Run: headless pygame with SDL's dummy video driver; simulated clock (each Clock.tick advances the game by its frame time, no real sleeping); random seed 0; keys injected as events and as key.get_pressed() state; no mouse input.
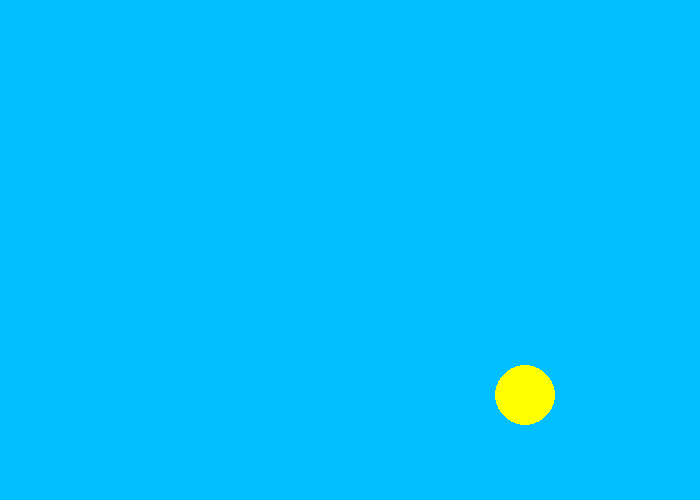
Frame 1 of 4 · flips 1–60 · no input
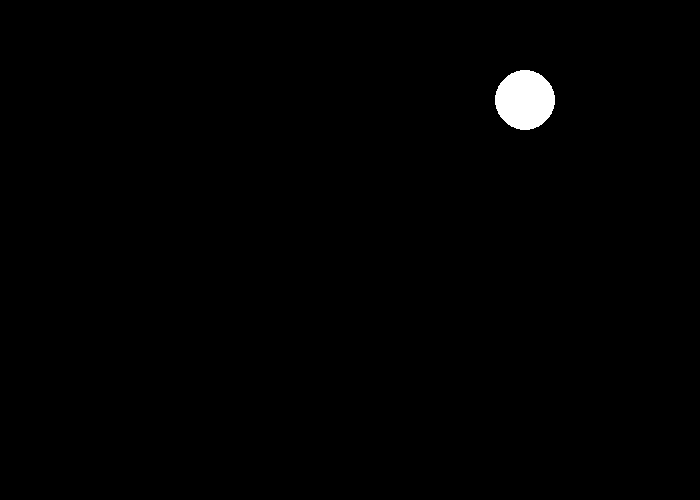
Frame 2 of 4 · flips 61–180 · tapped SPACE, RETURN · held RIGHT (→), D
Frame 3 of 4 · flips 181–300 · held DOWN (↓), S · screen unchanged from frame 2, image omitted
Frame 4 of 4 · flips 301–420 · held LEFT (←), A, UP (↑), W · screen unchanged from frame 3, image omitted

The pygame program that drew these frames:

import pygame

pygame.init()

pygame.display.set_caption('Day to Night')

fpsClock = pygame.time.Clock()

# Screen set up 
size=[700, 500]
screen = pygame.display.set_mode(size)

# Colours 
WHITE=(255,255,255)
RED=(255,0,0)
GREEN=(0, 255, 0)
BLUE = (0, 191, 255) 
BROWN = (100,40,0)
BLACK=(0,0,0)
YELLOW = (255, 255, 0)
DARK_GREY = (82, 82, 82)
BOTTOM=(51, 252, 40)
TREE_BOTTOM=(153,89,49)
LEAFS=(57,138,30)
BASE=(189,203,240)

# Coordinates for the sun 
posX = 525
posY = 100
# Coordinates for the moon 
posX_M = 525
posY_M = 370

# Loop
while True:
    for event in pygame.event.get():
      if event.type == pygame.QUIT:
         pygame.quit()

    screen.fill(BLUE)
    # When the sun sets, turn the scene into night
    if posY >= 410: 
      screen.fill(BLACK)
      moon = pygame.draw.circle(screen, WHITE, (posX_M, posY_M), 30) # Draw the moon
      posY_M -= 5 # Make the moon rise up 
      if posY_M < 100:
        posY_M = 100 # Get the moon to stop at a certain point 
       

    # Draw the sun 
    sun = pygame.draw.circle(screen, YELLOW, (posX,posY), 30)
    posY += 5
  
    pygame.display.update()
    fpsClock.tick(10)
